Image classification data set "saida_sem_balanceamento_de_cores" (lucaslevi2511/Projeto-Final-PI on GitHub). Class labels (7): coral reef, crab, fish, fish group, human, jelly fish, trash.

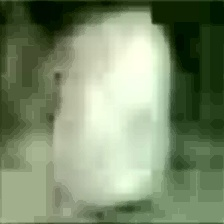
Label: jelly fish

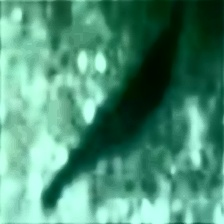
Label: fish

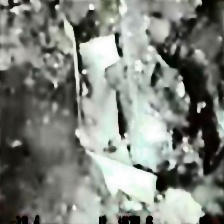
Label: trash

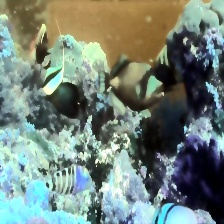
Label: fish group

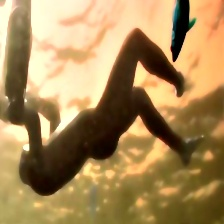
Label: human

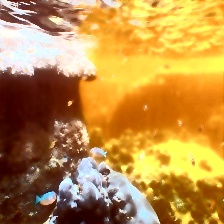
Label: coral reef
